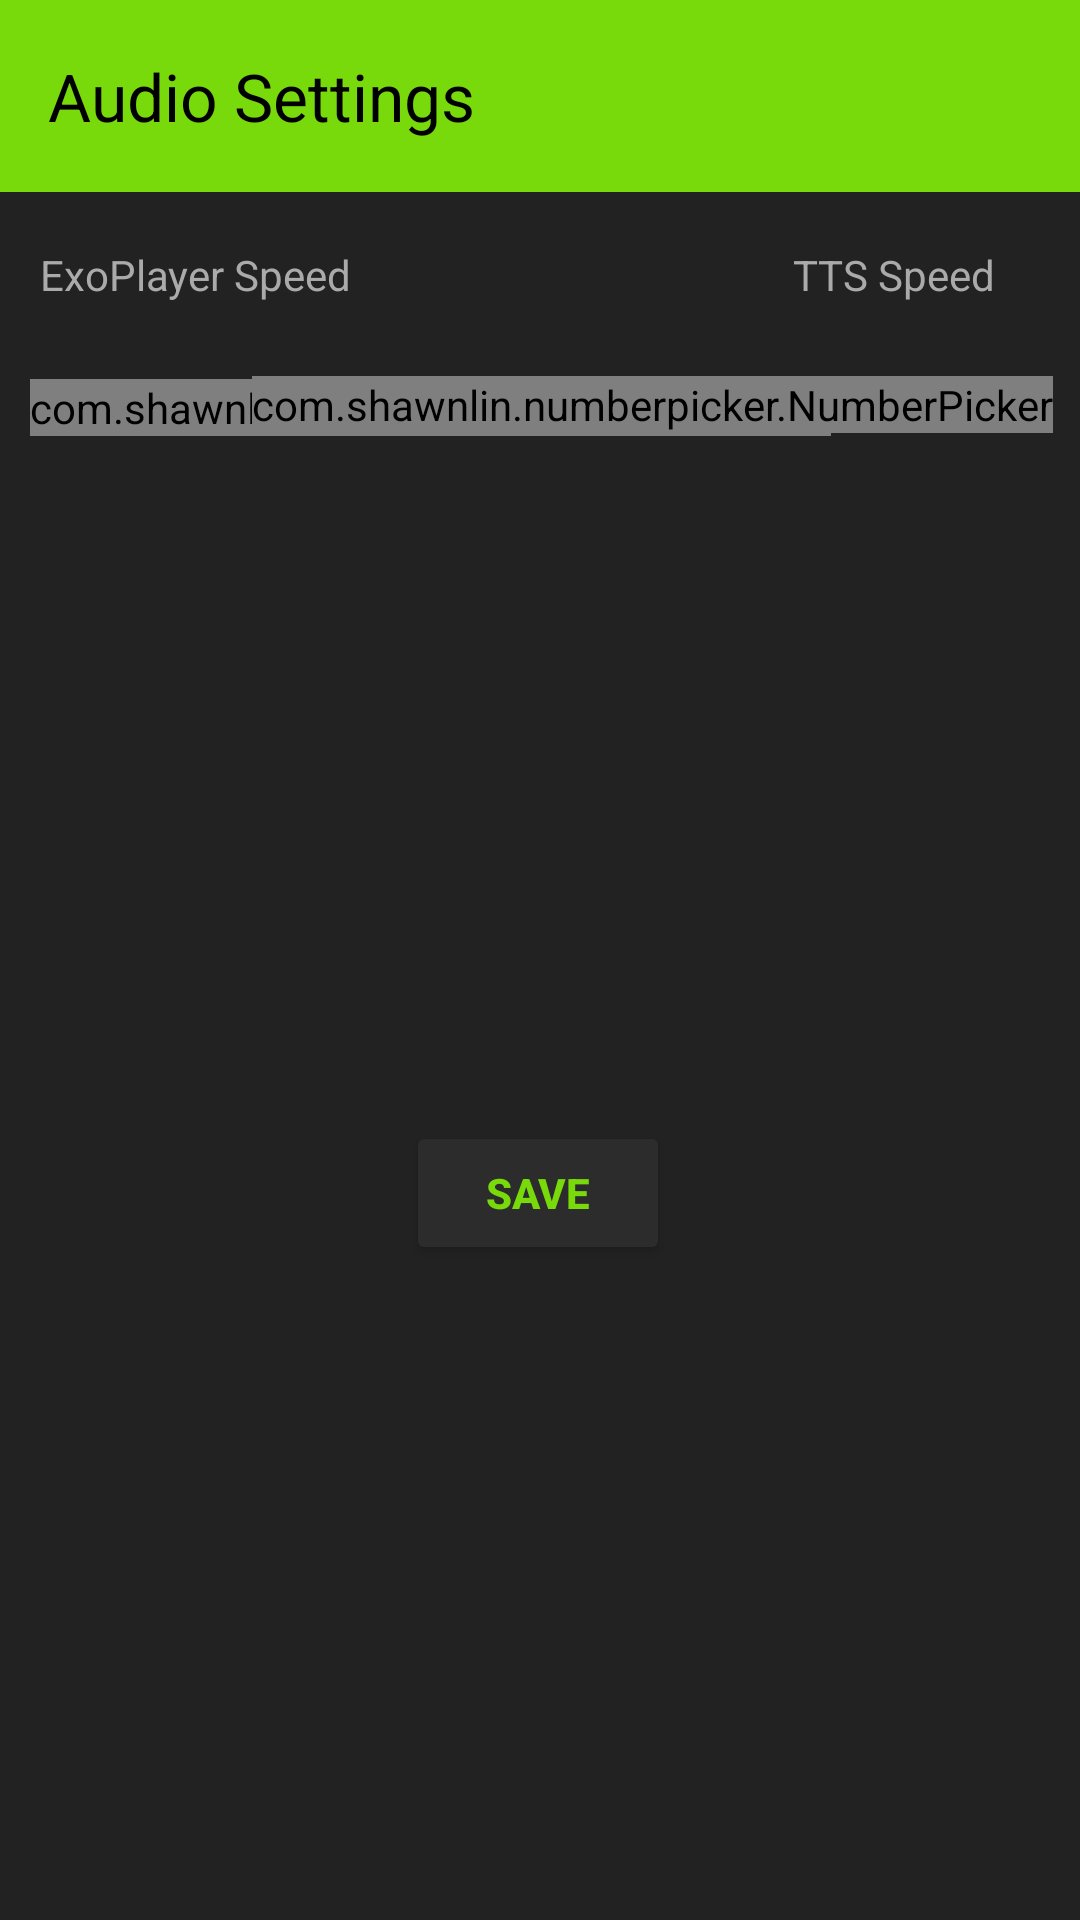

Layout XML and referenced resources for this Android screen:
<!-- AndroidManifest.xml: application theme Theme.VIA -->
<!-- res/layout/fragment_audio.xml -->
<?xml version="1.0" encoding="utf-8"?>
<androidx.constraintlayout.widget.ConstraintLayout xmlns:android="http://schemas.android.com/apk/res/android"
    xmlns:app="http://schemas.android.com/apk/res-auto"
    xmlns:tools="http://schemas.android.com/tools"
    android:id="@+id/audio_layout"
    android:layout_width="match_parent"
    android:layout_height="match_parent"
    android:background="@color/adminBg"
    android:clickable="true"
    android:focusable="true"
    tools:context=".AudioFragment"
    tools:ignore="HardcodedText, VisualLintButtonSize">

    <TextView
        android:id="@+id/tts_speed"
        android:layout_width="wrap_content"
        android:layout_height="wrap_content"
        android:layout_marginTop="18dp"
        android:text="TTS Speed"
        android:textColor="@color/text"
        app:layout_constraintBottom_toTopOf="@+id/tts_number_picker"
        app:layout_constraintEnd_toEndOf="parent"
        app:layout_constraintHorizontal_bias="0.903"
        app:layout_constraintStart_toStartOf="parent"
        app:layout_constraintTop_toBottomOf="@+id/audio_toolbar"
        app:layout_constraintVertical_bias="0.0" />

    <androidx.appcompat.widget.Toolbar
        android:id="@+id/audio_toolbar"
        android:layout_width="match_parent"
        android:layout_height="?attr/actionBarSize"
        android:background="@color/greenTheme"
        app:layout_constraintEnd_toEndOf="parent"
        app:layout_constraintStart_toStartOf="parent"
        app:layout_constraintTop_toTopOf="parent"
        app:navigationIcon="@drawable/ic_arrow_back"
        app:title="Audio Settings"
        app:titleTextColor="@color/black" />

    <com.shawnlin.numberpicker.NumberPicker
        android:id="@+id/exoplayer_number_picker"
        android:layout_width="wrap_content"
        android:layout_height="wrap_content"
        app:layout_constraintBottom_toBottomOf="parent"
        app:layout_constraintEnd_toEndOf="parent"
        app:layout_constraintHorizontal_bias="0.106"
        app:layout_constraintStart_toStartOf="parent"
        app:layout_constraintTop_toBottomOf="@+id/audio_toolbar"
        app:layout_constraintVertical_bias="0.112"
        app:np_dividerColor="@color/greenTheme"
        app:np_height="180dp"
        app:np_selectedTextColor="@color/text"
        app:np_selectedTextSize="24sp"
        app:np_textColor="@color/text"
        app:np_textSize="18sp"
        app:np_width="64dp" />

    <com.shawnlin.numberpicker.NumberPicker
        android:id="@+id/tts_number_picker"
        android:layout_width="wrap_content"
        android:layout_height="wrap_content"
        app:layout_constraintBottom_toBottomOf="parent"
        app:layout_constraintEnd_toEndOf="parent"
        app:layout_constraintHorizontal_bias="0.904"
        app:layout_constraintStart_toStartOf="parent"
        app:layout_constraintTop_toBottomOf="@+id/audio_toolbar"
        app:layout_constraintVertical_bias="0.11"
        app:np_dividerColor="@color/greenTheme"
        app:np_height="180dp"
        app:np_selectedTextColor="@color/text"
        app:np_selectedTextSize="24sp"
        app:np_textColor="@color/text"
        app:np_textSize="18sp"
        app:np_width="64dp" />

    <TextView
        android:id="@+id/exoplayer_speed"
        android:layout_width="wrap_content"
        android:layout_height="wrap_content"
        android:layout_marginTop="18dp"
        android:text="ExoPlayer Speed"
        android:textColor="@color/text"
        app:layout_constraintBottom_toTopOf="@+id/exoplayer_number_picker"
        app:layout_constraintEnd_toEndOf="parent"
        app:layout_constraintHorizontal_bias="0.052"
        app:layout_constraintStart_toStartOf="parent"
        app:layout_constraintTop_toBottomOf="@+id/audio_toolbar"
        app:layout_constraintVertical_bias="0.0" />

    <androidx.constraintlayout.widget.Guideline
        android:id="@+id/guideline3"
        android:layout_width="wrap_content"
        android:layout_height="wrap_content" />

    <androidx.constraintlayout.widget.Guideline
        android:layout_width="wrap_content"
        android:layout_height="wrap_content" />

    <Button
        android:id="@+id/saveBtn"
        android:layout_width="wrap_content"
        android:layout_height="wrap_content"
        android:layout_marginTop="278dp"
        android:backgroundTint="@color/adminBtn"
        android:text="Save"
        android:textColor="@color/greenTheme"
        android:textStyle="bold"
        app:cornerRadius="16dp"
        app:layout_constraintBottom_toBottomOf="parent"
        app:layout_constraintEnd_toEndOf="parent"
        app:layout_constraintHorizontal_bias="0.498"
        app:layout_constraintStart_toStartOf="parent"
        app:layout_constraintTop_toBottomOf="@+id/audio_toolbar"
        app:layout_constraintVertical_bias="0.126"
        app:rippleColor="@color/ripple" />

</androidx.constraintlayout.widget.ConstraintLayout>
<!-- resources referenced by this layout -->
<resources>
  <color name="adminBg">#222222</color>
  <color name="adminBtn">#2C2C2C</color>
  <color name="black">#FF000000</color>
  <color name="greenTheme">#78da0b</color>
  <color name="ripple">#5578da0b</color>
  <color name="text">#AAAAAA</color>
  <style name="Theme.VIA" parent="Base.Theme.VIA" />
  <style name="Base.Theme.VIA" parent="Theme.Material3.DayNight.NoActionBar">
          
          
      </style>
</resources>
